Labelled photos from "RotatedImagesSpiral", an image-classification folder in rutuja1121/Parkinsons_BE_Project_2023. The possible labels are: healthy, parkinson.

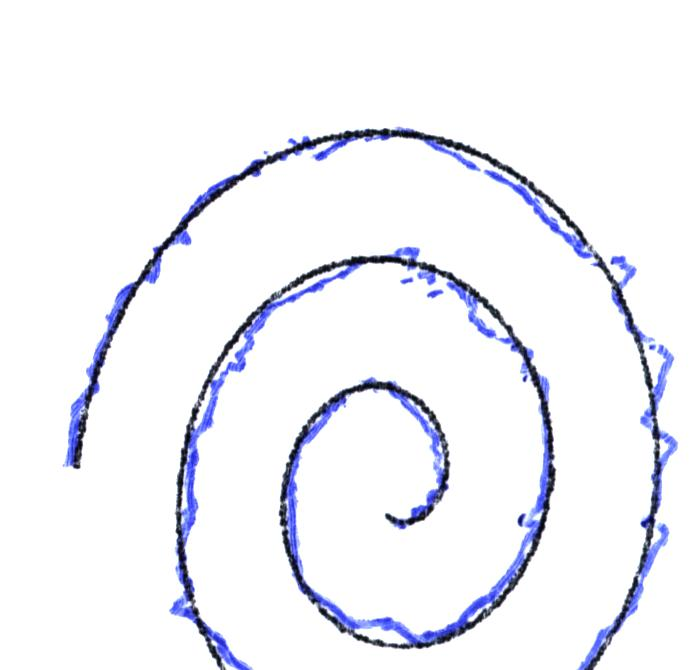
Label: parkinson

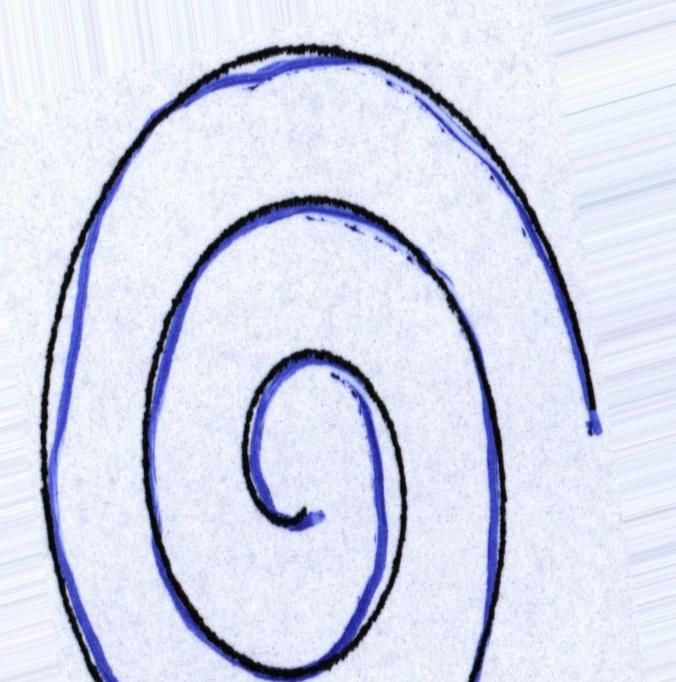
Label: healthy

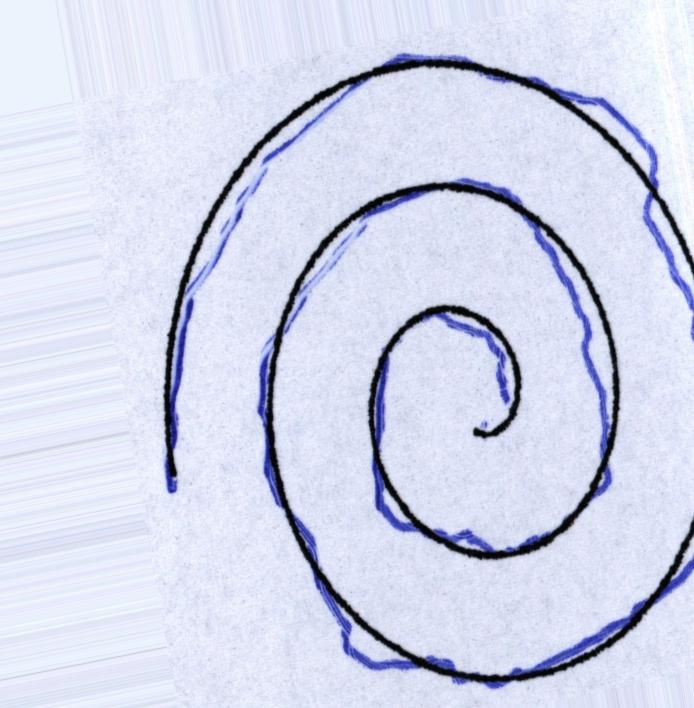
Label: parkinson

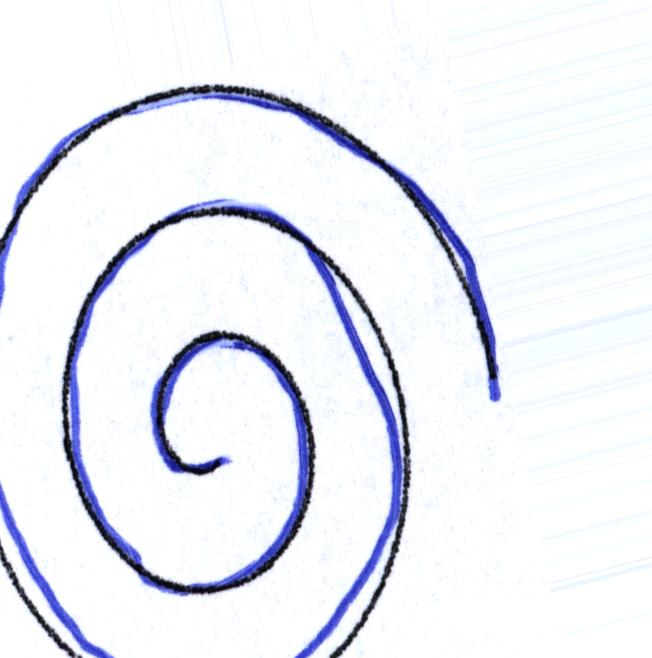
Label: healthy

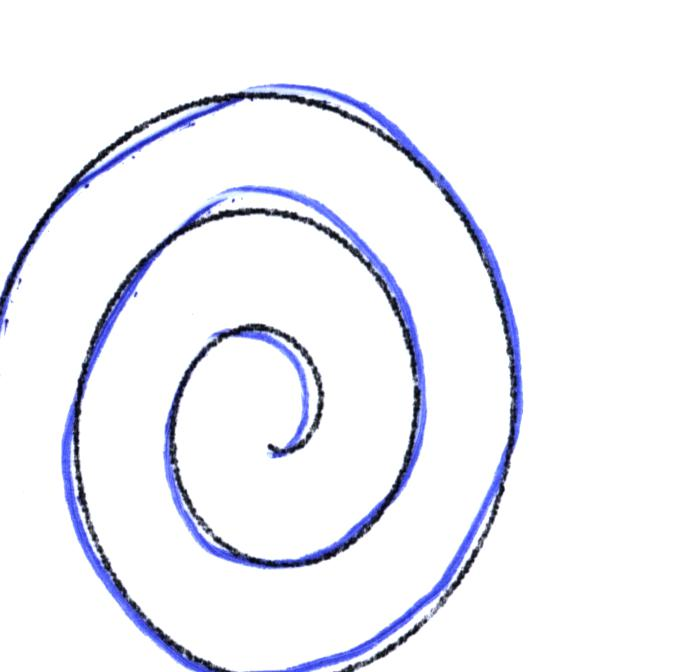
Label: healthy

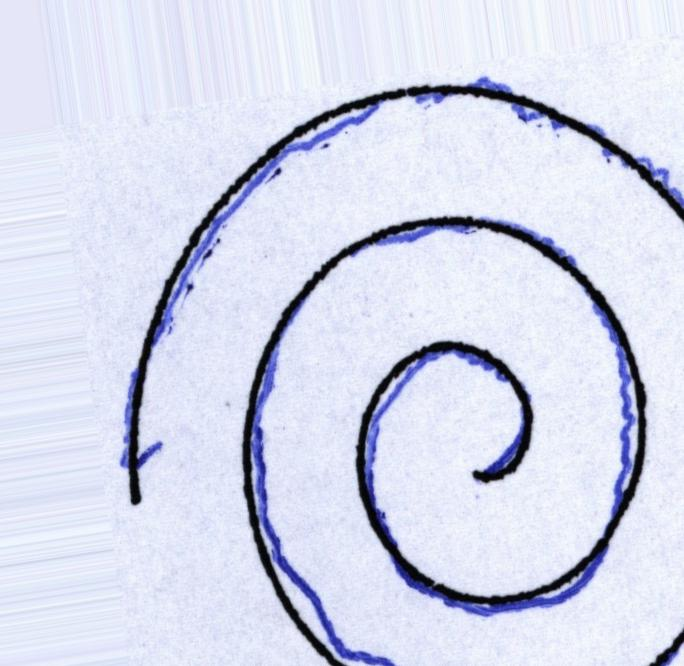
Label: parkinson
